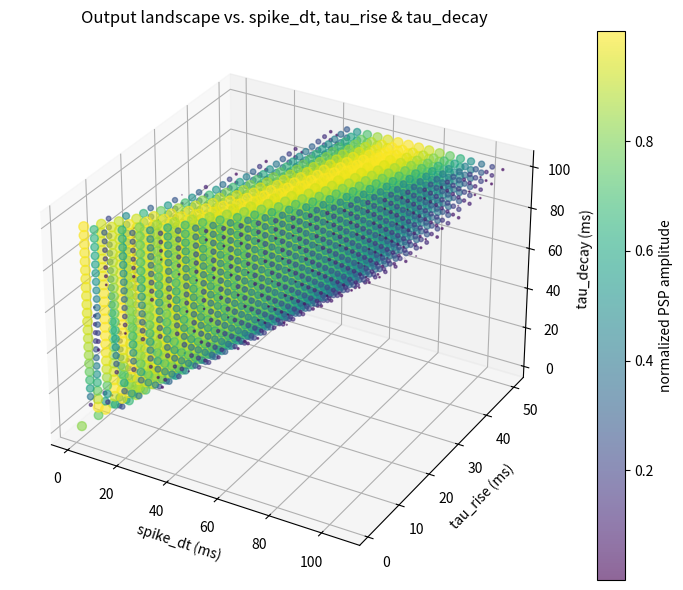

Reproduce this figure in Python.
import numpy as np
import matplotlib.pyplot as plt
from mpl_toolkits.mplot3d import Axes3D  # registers the 3D projection

def compute_normalization(tau_rise, tau_decay):
    if np.any(tau_rise == tau_decay):
        raise ValueError("tau_rise must be different from tau_decay for normalization.")
    t_peak = (tau_rise * tau_decay) / (tau_decay - tau_rise) * np.log(tau_decay / tau_rise)
    norm = np.exp(-t_peak / tau_decay) - np.exp(-t_peak / tau_rise)
    return norm

# 1) define your parameter ranges
# spike_dts   = np.linspace(0.1, 5.0, 25)   # e.g. 0.1–5 ms
# tau_rises   = np.linspace(0.5, 5.0, 25)   # e.g. 0.5–5 ms
# tau_decays  = np.linspace(1.0, 10.0, 25)  # e.g. 1–10 ms
spike_dts   = np.linspace(1.0, 200.0, 50)   # e.g. 0.1–5 ms
tau_rises   = np.linspace(1.0, 50.0, 25)   # e.g. 0.5–5 ms
tau_decays  = np.linspace(1.5, 100.5, 25)  # e.g. 1–10 ms

# 2) build a 3D grid of all combinations
SD, TR, TD = np.meshgrid(spike_dts, tau_rises, tau_decays, indexing='ij')

# 3) flatten for vectorized computation
sd = SD.ravel()
tr = TR.ravel()
td = TD.ravel()

# 4) compute normalized output for each triplet
norm = compute_normalization(tr, td)
g_norm = np.exp(-sd/td) - np.exp(-sd/tr)
out = g_norm / norm

# 5) mask out any invalid points (e.g. tau_rise == tau_decay)
#valid = tr != td
#valid = tr < td
valid = out > 0.9
sd = sd[valid]
tr = tr[valid]
td = td[valid]
out = out[valid]

# 6) plot
fig = plt.figure(figsize=(8,6))
ax = fig.add_subplot(111, projection='3d')

# sc = ax.scatter(sd, tr, td,
#                 c=out,
#                 cmap='viridis',
#                 marker='o',
#                 s=20,
#                 alpha=0.8)
#sc = ax.scatter(sd, tr, td, c=out, cmap='viridis', s=50 * np.abs(out), alpha=0.6)
out2 = np.abs(10*(out-0.9))
sc = ax.scatter(sd, tr, td, c=out2, cmap='viridis', s=50 * out2, alpha=0.6)
#sc = ax.scatter(sd, tr, td, c='blue', s=50 * np.abs(10*(out-0.9)), alpha=0.6)

fig.colorbar(sc, ax=ax, label='normalized PSP amplitude')
ax.set_ylabel('tau_rise (ms)')
ax.set_zlabel('tau_decay (ms)')
ax.set_xlabel('spike_dt (ms)')
ax.set_title('Output landscape vs. spike_dt, tau_rise & tau_decay')

plt.tight_layout()
plt.show()
